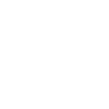
t = 0.00 s
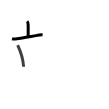
t = 2.75 s
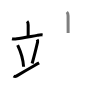
t = 5.50 s
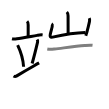
t = 8.50 s
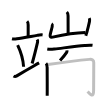
t = 11.25 s
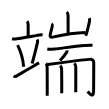
t = 14.00 s

The animated SVG that drew these frames (rendered in a browser with its animation timeline set to each time). Animation: 14 SMIL elements (animate=14); one cycle of 14.00 s.

<svg width="109px" height="109px" viewBox="0 0 px 109px" xmlns="http://www.w3.org/2000/svg" xmlns:xlink="http://www.w3.org/1999/xlink" xml:space="preserve" version="1.1"  baseProfile="full">
<path d="M27.1,21.25c0.95,0.95,1.07,2.16,1.07,3.7s0,6.88,0,11.06" style="fill:none;stroke:black;stroke-width:3;opacity:0">
  <animate attributeType="CSS" attributeName="opacity" from="0" to="1" begin="0s" dur="1s" repeatCount="Indefinite" fill="freeze" />
</path>
<path d="M12.04,38.78c1.57,0.44,3.27,0.24,4.85,0.04c5.08-0.65,13.93-2.37,20.23-3.46c1.79-0.31,3.66-0.73,5.48-0.42" style="fill:none;stroke:black;stroke-width:3;opacity:0">
  <animate attributeType="CSS" attributeName="opacity" from="0" to="1" begin="1s" dur="1s" repeatCount="Indefinite" fill="freeze" />
</path>
<path d="M17.64,45.15c3.86,8.05,5.61,16.29,5.96,21.59" style="fill:none;stroke:black;stroke-width:3;opacity:0">
  <animate attributeType="CSS" attributeName="opacity" from="0" to="1" begin="2s" dur="1s" repeatCount="Indefinite" fill="freeze" />
</path>
<path d="M37.14,39.5c0.49,0.87,0.61,1.87,0.44,2.6c-1.95,8.28-3.33,13.9-5.45,21.4" style="fill:none;stroke:black;stroke-width:3;opacity:0">
  <animate attributeType="CSS" attributeName="opacity" from="0" to="1" begin="3s" dur="1s" repeatCount="Indefinite" fill="freeze" />
</path>
<path d="M13.54,75.96c1.08,0.66,2.4,0.46,3.26-0.08c9.07-5.59,10.75-6.43,22.29-12.95" style="fill:none;stroke:black;stroke-width:3;opacity:0">
  <animate attributeType="CSS" attributeName="opacity" from="0" to="1" begin="4s" dur="1s" repeatCount="Indefinite" fill="freeze" />
</path>
<path d="M66.79,12c1.1,1.1,1.28,2.25,1.28,3.68c0,6.07,0.05,11.44,0.05,17.28" style="fill:none;stroke:black;stroke-width:3;opacity:0">
  <animate attributeType="CSS" attributeName="opacity" from="0" to="1" begin="5s" dur="1s" repeatCount="Indefinite" fill="freeze" />
</path>
<path d="M51.5,23.86c0.61,0.36,0.89,1.91,0.72,2.63c-0.6,2.51-1.39,5.33-1.96,7.8c-0.45,1.98-0.1,3.36,2.4,2.81c9.47-2.1,25-4.4,32.67-4.6" style="fill:none;stroke:black;stroke-width:3;opacity:0">
  <animate attributeType="CSS" attributeName="opacity" from="0" to="1" begin="6s" dur="1s" repeatCount="Indefinite" fill="freeze" />
</path>
<path d="M89.28,18.21c0.47,1.04,0.47,1.91,0.22,3.18c-0.57,2.98-1.13,4.73-2.28,9.42c-0.39,1.61-0.97,3.23-1.44,4.94" style="fill:none;stroke:black;stroke-width:3;opacity:0">
  <animate attributeType="CSS" attributeName="opacity" from="0" to="1" begin="7s" dur="1s" repeatCount="Indefinite" fill="freeze" />
</path>
<path d="M47.29,49.05c2.83,0.58,5.07,0.25,7.33-0.01c7.69-0.88,21.03-2.86,30.12-3.56c2.58-0.2,5.25-0.48,7.79-0.16" style="fill:none;stroke:black;stroke-width:3;opacity:0">
  <animate attributeType="CSS" attributeName="opacity" from="0" to="1" begin="8s" dur="1s" repeatCount="Indefinite" fill="freeze" />
</path>
<path d="M66.97,50.31c0.06,0.71,0.06,1.45-0.33,2.05c-1.4,2.14-2.52,3.82-6.56,8.19" style="fill:none;stroke:black;stroke-width:3;opacity:0">
  <animate attributeType="CSS" attributeName="opacity" from="0" to="1" begin="9s" dur="1s" repeatCount="Indefinite" fill="freeze" />
</path>
<path d="M46,63.32c0.9,0.9,1.16,2.3,1.16,4.23c0,1.6,0.09,14.16,0.07,22.2c-0.01,3.05-0.02,5.38-0.02,6.07" style="fill:none;stroke:black;stroke-width:3;opacity:0">
  <animate attributeType="CSS" attributeName="opacity" from="0" to="1" begin="10s" dur="1s" repeatCount="Indefinite" fill="freeze" />
</path>
<path d="M47.91,64.5c12.84-1.87,35.71-4.62,41.58-5.13c2.66-0.23,4.26,1.02,4.26,3.05c0,6.71-0.12,22.59-0.15,28.04c-0.03,7.63-3.23,4.17-5.99,1.02" style="fill:none;stroke:black;stroke-width:3;opacity:0">
  <animate attributeType="CSS" attributeName="opacity" from="0" to="1" begin="11s" dur="1s" repeatCount="Indefinite" fill="freeze" />
</path>
<path d="M60.26,65.68c1.03,1.03,1.4,2.35,1.4,4.4c0,7.79,0.14,11.1,0.08,16.69c-0.02,1.93-0.03,4.01-0.03,6.44" style="fill:none;stroke:black;stroke-width:3;opacity:0">
  <animate attributeType="CSS" attributeName="opacity" from="0" to="1" begin="12s" dur="1s" repeatCount="Indefinite" fill="freeze" />
</path>
<path d="M74.39,63.22c0.94,0.94,1.4,2.15,1.4,3.9c0,8.02,0,13.93-0.03,18.84c-0.01,2.21-0.02,4.26-0.02,6.29" style="fill:none;stroke:black;stroke-width:3;opacity:0">
  <animate attributeType="CSS" attributeName="opacity" from="0" to="1" begin="13s" dur="1s" repeatCount="Indefinite" fill="freeze" />
</path>
</svg>
